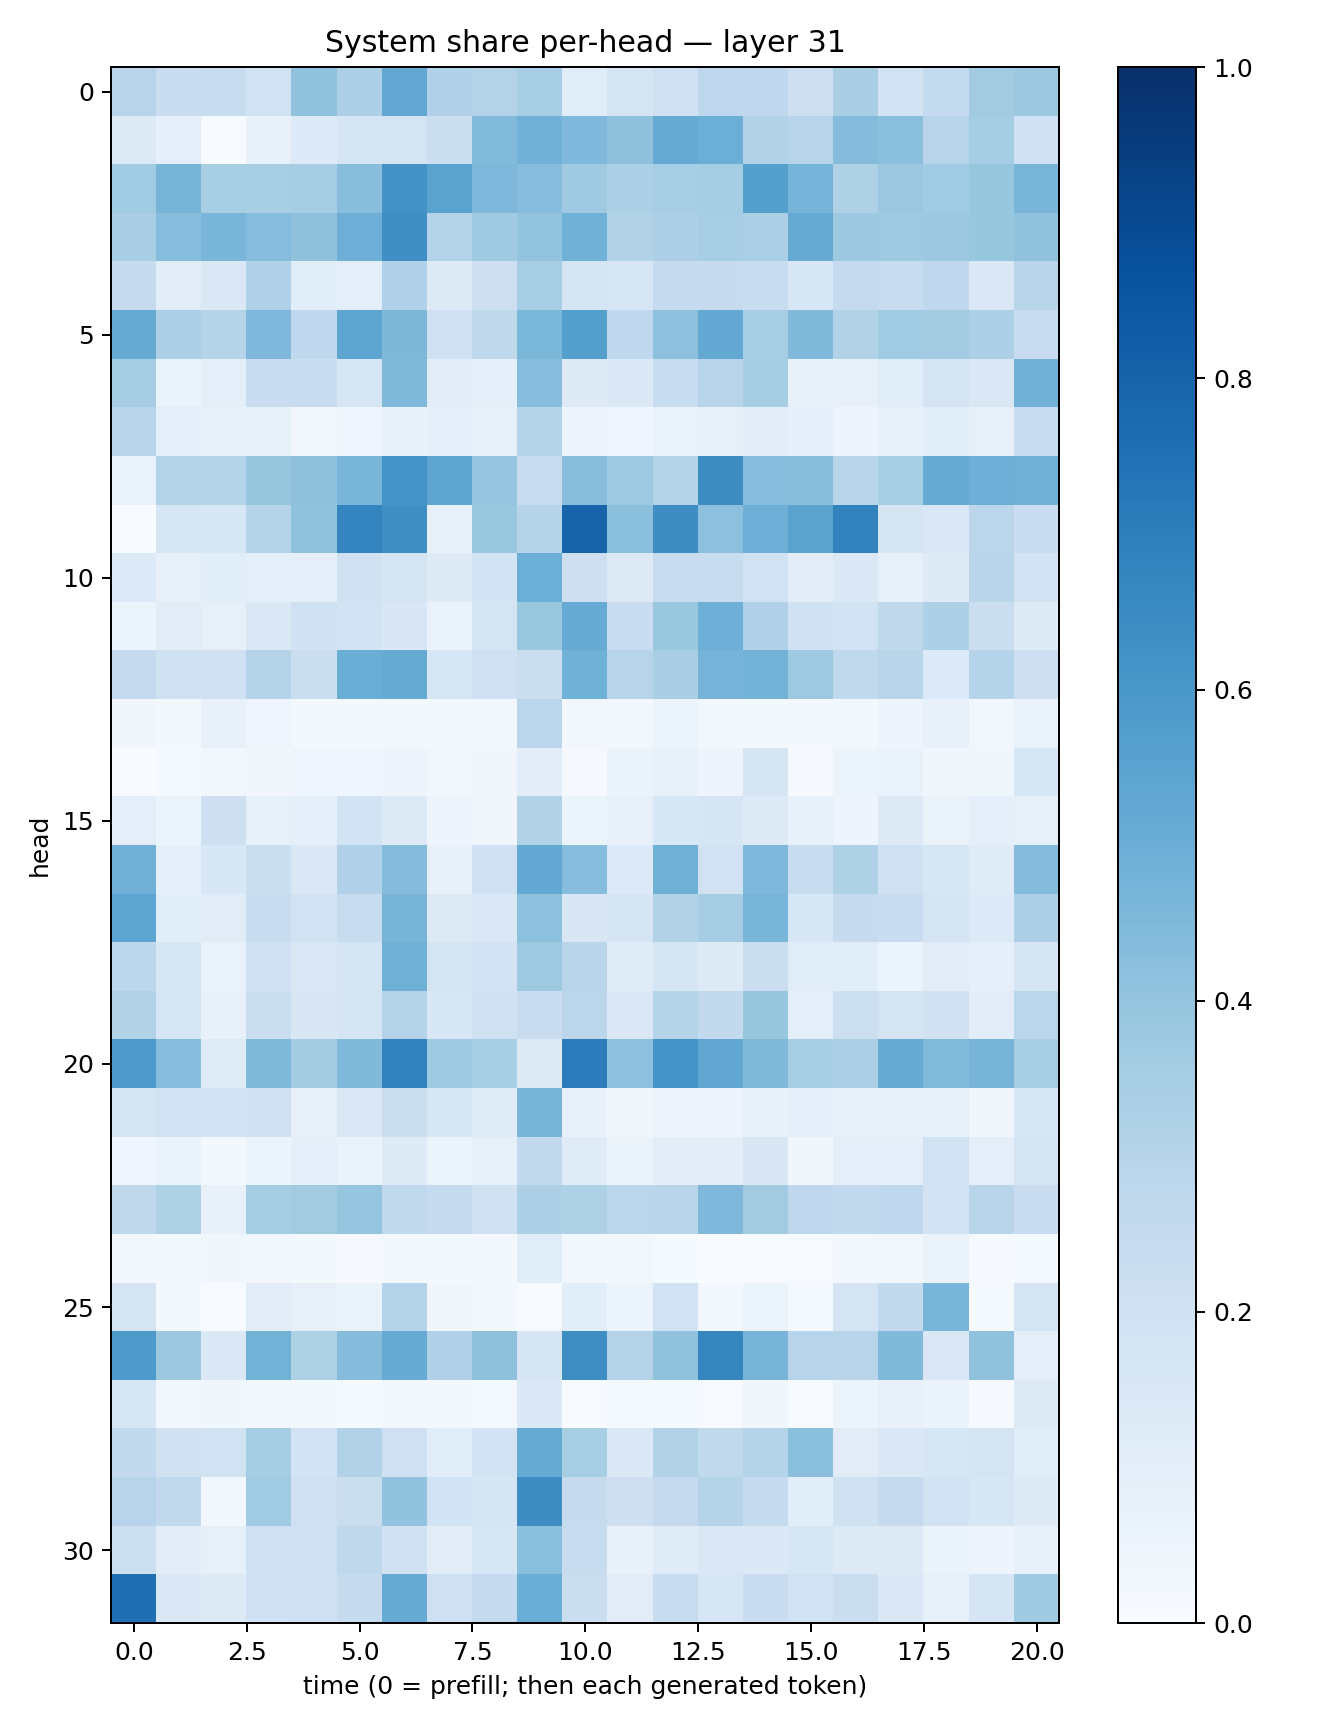

Values plotted in this chart, from the file beside it:
0.29639754, 0.22878952, 0.24013723, 0.19210826, 0.40881363, 0.32460746, 0.5255972, 0.31985286, 0.30822182, 0.34509444, 0.11583021, 0.17199524, 0.20422173, 0.27416253, 0.2685814, 0.21096072, 0.3395558, 0.18408199, 0.2554208, 0.3616946, 0.37582064
0.1281, 0.0861, 0.004904, 0.07412, 0.1334, 0.1719, 0.1743, 0.2195, 0.4426, 0.4809, 0.4514, 0.4114, 0.5141, 0.4988, 0.3152, 0.2966, 0.4355, 0.4207, 0.2934, 0.3526, 0.2027
0.3634, 0.4717, 0.3421, 0.3432, 0.3507, 0.4263, 0.6226, 0.5475, 0.4527, 0.4326, 0.3683, 0.3312, 0.3443, 0.353, 0.5653, 0.4739, 0.3221, 0.3791, 0.3663, 0.3915, 0.468
0.3388, 0.4324, 0.4643, 0.433, 0.4134, 0.4959, 0.6328, 0.3084, 0.3675, 0.3992, 0.4873, 0.3086, 0.328, 0.345, 0.3356, 0.5138, 0.3769, 0.3721, 0.3784, 0.3938, 0.4075
0.2426, 0.1053, 0.1475, 0.3201, 0.1067, 0.09904, 0.3175, 0.1309, 0.2127, 0.3442, 0.1669, 0.1607, 0.2462, 0.2489, 0.2343, 0.1533, 0.2511, 0.2373, 0.2678, 0.1461, 0.2917
0.5146, 0.3342, 0.2974, 0.4514, 0.2663, 0.5374, 0.4533, 0.2106, 0.2727, 0.4574, 0.5649, 0.2691, 0.4157, 0.521, 0.3461, 0.4468, 0.3143, 0.3665, 0.3568, 0.3255, 0.2393
0.3507, 0.06543, 0.09483, 0.2296, 0.2306, 0.1604, 0.4473, 0.102, 0.09017, 0.4314, 0.1301, 0.1403, 0.241, 0.2949, 0.3531, 0.07301, 0.0782, 0.1143, 0.1745, 0.143, 0.4805
0.2938, 0.09519, 0.07186, 0.08323, 0.02739, 0.04034, 0.07424, 0.09119, 0.08242, 0.2972, 0.05643, 0.04634, 0.07005, 0.08049, 0.1036, 0.08773, 0.04997, 0.08269, 0.1058, 0.08035, 0.236
0.06773, 0.2973, 0.2988, 0.3927, 0.4127, 0.4644, 0.6154, 0.5388, 0.3965, 0.2305, 0.4297, 0.3747, 0.3073, 0.6442, 0.4327, 0.4264, 0.2896, 0.3432, 0.508, 0.4954, 0.4874
0.00211, 0.1604, 0.1529, 0.3015, 0.4073, 0.6741, 0.6357, 0.08027, 0.3845, 0.3014, 0.7988, 0.4193, 0.6422, 0.4173, 0.4952, 0.5484, 0.6812, 0.1642, 0.1443, 0.2842, 0.2282
0.1337, 0.0815, 0.1086, 0.0974, 0.08839, 0.1973, 0.1794, 0.1213, 0.1856, 0.4994, 0.2136, 0.1284, 0.2387, 0.2397, 0.1895, 0.1123, 0.1371, 0.0819, 0.1242, 0.2907, 0.1823
0.06051, 0.1131, 0.08198, 0.147, 0.1995, 0.1862, 0.152, 0.06981, 0.1734, 0.3844, 0.5105, 0.2335, 0.3841, 0.4941, 0.3186, 0.201, 0.1861, 0.2719, 0.3282, 0.2219, 0.1214
0.2522, 0.1965, 0.2016, 0.3078, 0.2258, 0.5006, 0.5186, 0.164, 0.207, 0.2228, 0.4883, 0.2967, 0.3362, 0.4735, 0.4788, 0.3746, 0.2624, 0.2908, 0.133, 0.3017, 0.2146
0.03467, 0.02028, 0.0745, 0.044, 0.01631, 0.02317, 0.02289, 0.02212, 0.02426, 0.2829, 0.02509, 0.02558, 0.05194, 0.03038, 0.01925, 0.01883, 0.02349, 0.04864, 0.07707, 0.02732, 0.06704
0.0007884, 0.01539, 0.02622, 0.03468, 0.04421, 0.04682, 0.05026, 0.02859, 0.03339, 0.1051, 0.008617, 0.06312, 0.07547, 0.05027, 0.1653, 0.01114, 0.05213, 0.06771, 0.03357, 0.03564, 0.1583
0.09814, 0.06214, 0.212, 0.08327, 0.09174, 0.1863, 0.1253, 0.05044, 0.03321, 0.3103, 0.06026, 0.07039, 0.156, 0.1652, 0.1253, 0.07155, 0.04814, 0.1277, 0.06328, 0.09045, 0.08352
0.4836, 0.08849, 0.1561, 0.2226, 0.1455, 0.318, 0.4342, 0.07715, 0.2002, 0.5258, 0.4325, 0.1338, 0.4897, 0.1929, 0.4499, 0.2352, 0.3238, 0.1994, 0.1583, 0.1173, 0.4366
0.5353, 0.1068, 0.1103, 0.2371, 0.1907, 0.2375, 0.4725, 0.1314, 0.1454, 0.417, 0.1499, 0.1679, 0.3125, 0.3482, 0.4652, 0.1562, 0.2431, 0.2296, 0.1715, 0.1367, 0.3261
0.2798, 0.1618, 0.0703, 0.1997, 0.1464, 0.1706, 0.4889, 0.1793, 0.1821, 0.3732, 0.2905, 0.1198, 0.1654, 0.1245, 0.22, 0.1159, 0.1147, 0.05923, 0.1112, 0.08662, 0.1708
0.3153, 0.1614, 0.07673, 0.2224, 0.1505, 0.1666, 0.3055, 0.1551, 0.1974, 0.2291, 0.2841, 0.1428, 0.2996, 0.2613, 0.3935, 0.09327, 0.2163, 0.1794, 0.1969, 0.1054, 0.2885
0.5879, 0.4328, 0.1188, 0.4492, 0.3587, 0.4476, 0.6833, 0.3738, 0.3473, 0.1325, 0.7056, 0.4176, 0.6153, 0.5301, 0.4488, 0.3402, 0.3244, 0.5102, 0.4428, 0.4721, 0.3448
0.1739, 0.1927, 0.1863, 0.1956, 0.08202, 0.1471, 0.2203, 0.1547, 0.1184, 0.4688, 0.07549, 0.03698, 0.05544, 0.04933, 0.07404, 0.08602, 0.08223, 0.08057, 0.08431, 0.0351, 0.1542
0.04106, 0.06273, 0.02114, 0.05331, 0.08602, 0.06352, 0.1219, 0.0615, 0.08314, 0.2591, 0.1188, 0.06447, 0.1017, 0.1026, 0.1503, 0.03462, 0.09697, 0.09375, 0.1886, 0.09957, 0.1754
0.2733, 0.3205, 0.07273, 0.354, 0.3621, 0.3946, 0.265, 0.2488, 0.198, 0.3245, 0.3217, 0.286, 0.2917, 0.4521, 0.3627, 0.2738, 0.2582, 0.2678, 0.1803, 0.2892, 0.2266
0.02412, 0.02256, 0.03644, 0.02702, 0.01837, 0.00802, 0.01668, 0.01935, 0.01801, 0.1058, 0.02425, 0.02468, 0.01184, 0.002978, 0.003164, 0.007586, 0.02864, 0.02956, 0.066, 0.01074, 0.01224
0.1747, 0.02004, 0.001353, 0.1034, 0.07845, 0.06369, 0.2984, 0.03267, 0.02215, 0.006611, 0.1093, 0.05996, 0.1891, 0.02437, 0.05369, 0.01178, 0.1746, 0.258, 0.4665, 0.01478, 0.1728
0.5888, 0.3789, 0.1398, 0.4781, 0.3225, 0.4369, 0.51, 0.3194, 0.4139, 0.1701, 0.638, 0.3075, 0.4096, 0.6709, 0.4725, 0.2937, 0.2914, 0.4464, 0.1408, 0.4094, 0.09752
0.1575, 0.03016, 0.03551, 0.02554, 0.02101, 0.01426, 0.02422, 0.01879, 0.01178, 0.1404, 0.00545, 0.01495, 0.01323, 0.006354, 0.03635, 0.002809, 0.06091, 0.07098, 0.06471, 0.009976, 0.1272
0.2612, 0.198, 0.1878, 0.3542, 0.186, 0.3141, 0.2035, 0.1136, 0.1873, 0.516, 0.3416, 0.1397, 0.3137, 0.2619, 0.3026, 0.4199, 0.1122, 0.1453, 0.1607, 0.1761, 0.1074
0.2954, 0.258, 0.02692, 0.3651, 0.2051, 0.2235, 0.4041, 0.1867, 0.1646, 0.6431, 0.2457, 0.2122, 0.2515, 0.2994, 0.2479, 0.1082, 0.1955, 0.2509, 0.1915, 0.1606, 0.1243
0.2156, 0.1027, 0.0833, 0.2064, 0.2004, 0.2709, 0.1956, 0.1027, 0.1633, 0.4193, 0.2416, 0.07637, 0.1184, 0.1467, 0.139, 0.1609, 0.1299, 0.1323, 0.06259, 0.05059, 0.07083
0.7547, 0.1481, 0.1291, 0.2022, 0.2065, 0.2456, 0.5108, 0.2108, 0.2502, 0.5015, 0.2192, 0.1128, 0.2405, 0.1605, 0.227, 0.188, 0.2249, 0.146, 0.08454, 0.1664, 0.3692
